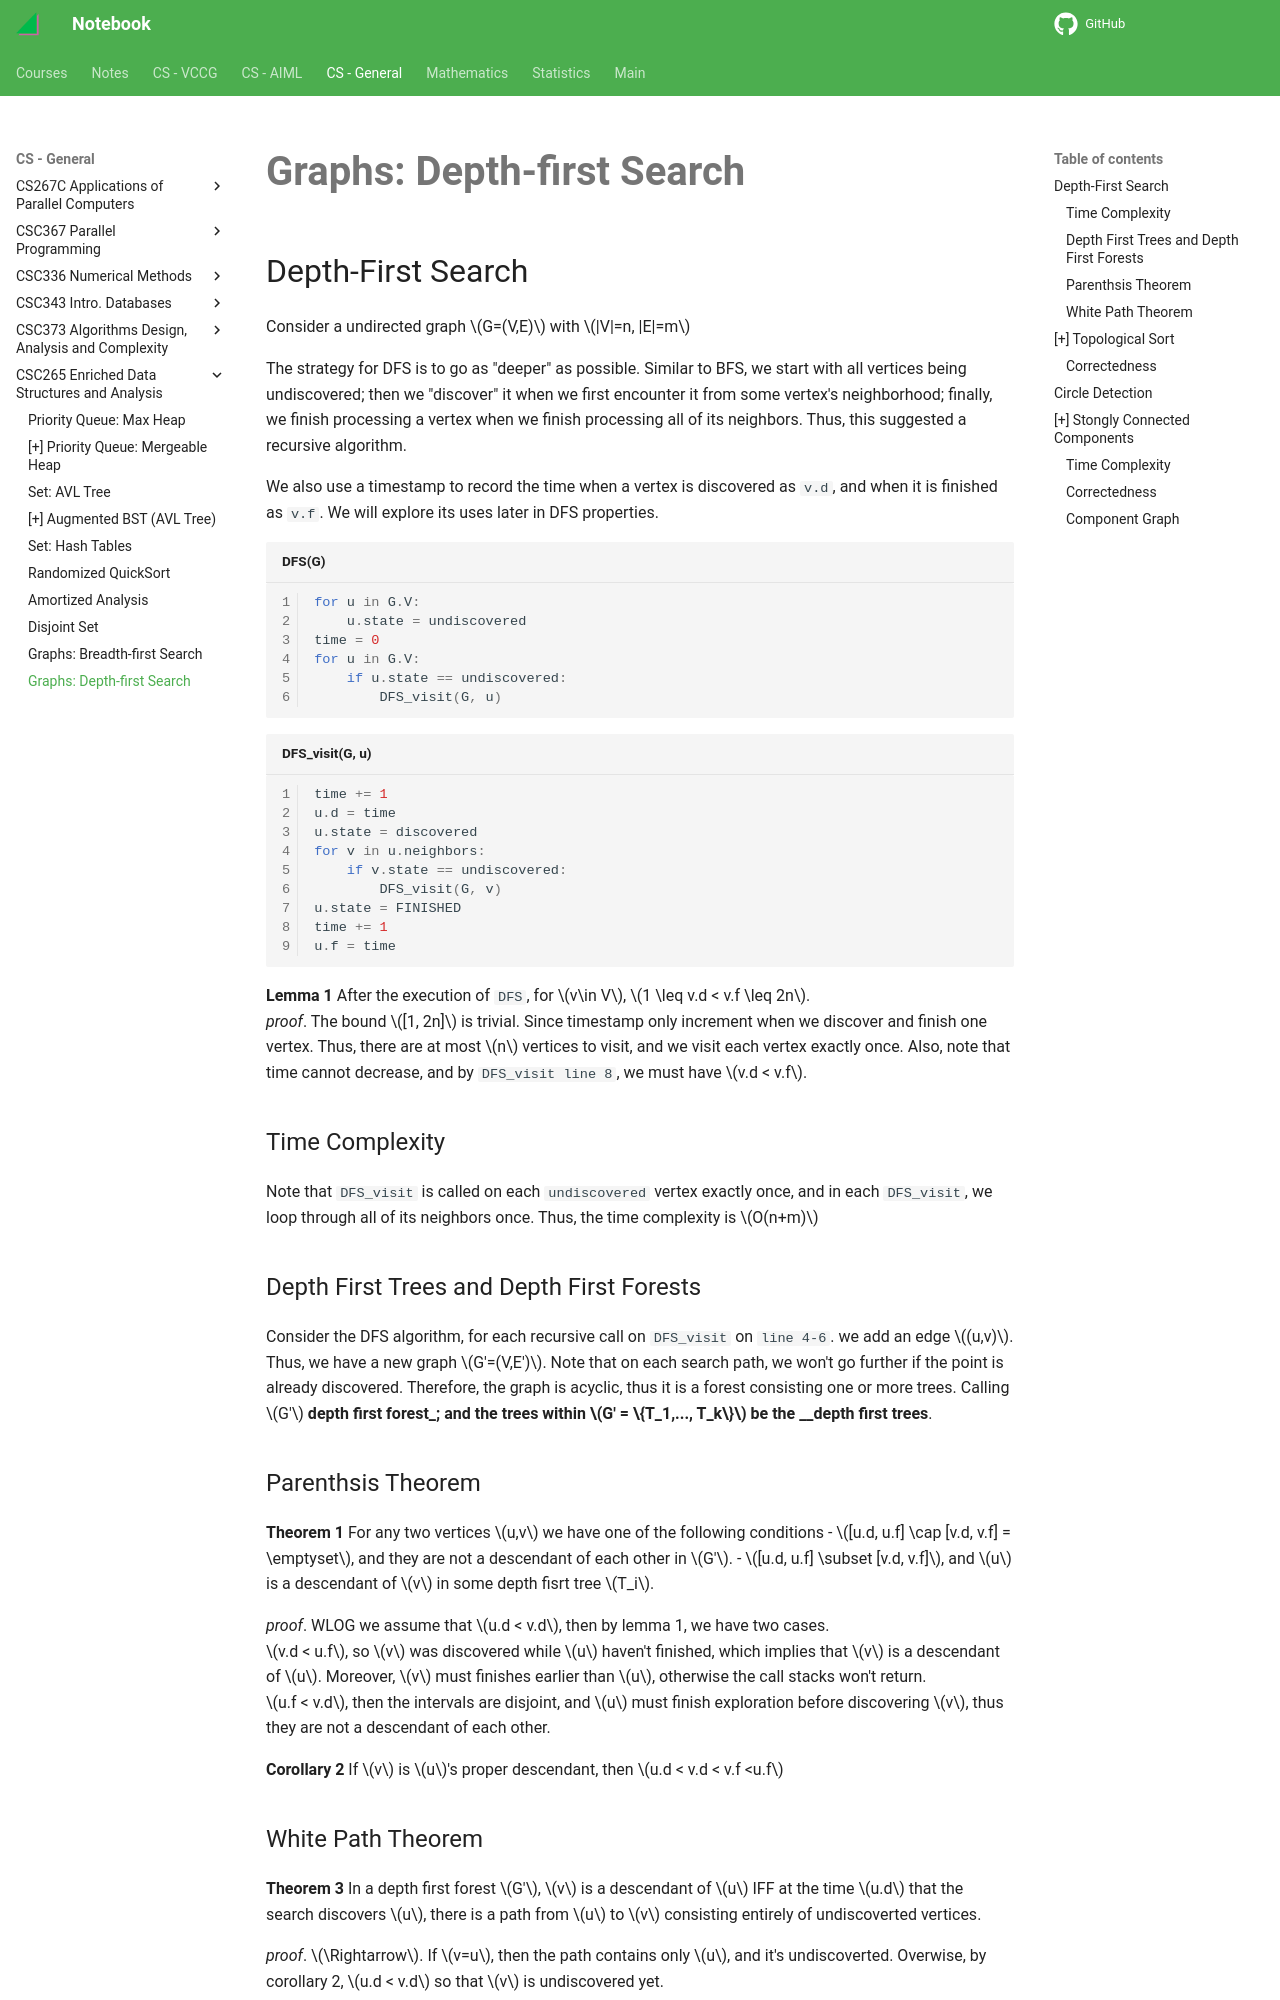

repository: haoda-li/notebook · page: csg/csc265/dfs.html · generator: mkdocs

# Graphs: Depth-first Search

## Depth-First Search
Consider a undirected graph $G=(V,E)$ with $|V|=n, |E|=m$

The strategy for DFS is to go as "deeper" as possible. Similar to BFS, we start with all vertices being undiscovered; then we "discover" it when we first encounter it from some vertex's neighborhood; finally, we finish processing a vertex when we finish processing all of its neighbors. Thus, this suggested a recursive algorithm. 

We also use a timestamp to record the time when a vertex is discovered as `v.d`, and when it is finished as `v.f`. We will explore its uses later in DFS properties. 

```py title="DFS(G)" linenums="1"
for u in G.V:
    u.state = undiscovered
time = 0
for u in G.V:
    if u.state == undiscovered:
        DFS_visit(G, u)
```

```py title="DFS_visit(G, u)" linenums="1"
time += 1
u.d = time
u.state = discovered
for v in u.neighbors:
    if v.state == undiscovered:
        DFS_visit(G, v)
u.state = FINISHED
time += 1
u.f = time
```

__Lemma 1__ After the execution of `DFS`, for $v\in V$, $1 \leq v.d < v.f \leq 2n$.  
_proof_. The bound $[1, 2n]$ is trivial. Since timestamp only increment when we discover and finish one vertex. Thus, there are at most $n$ vertices to visit, and we visit each vertex exactly once. Also, note that time cannot decrease, and by `DFS_visit line 8`, we must have $v.d < v.f$. 

### Time Complexity
Note that `DFS_visit` is called on each `undiscovered` vertex exactly once, and in each `DFS_visit`, we loop through all of its neighbors once. Thus, the time complexity is $O(n+m)$

### Depth First Trees and Depth First Forests
Consider the DFS algorithm, for each recursive call on `DFS_visit` on `line 4-6`. we add an edge $(u,v)$. Thus, we have a new graph $G'=(V,E')$. Note that on each search path, we won't go further if the point is already discovered. Therefore, the graph is acyclic, thus it is a forest consisting one or more trees. Calling $G'$ __depth first forest_; and the trees within $G' = \{T_1,..., T_k\}$ be the __depth first trees__. 

### Parenthsis Theorem
__Theorem 1__ For any two vertices $u,v$ we have one of the following conditions
- $[u.d, u.f] \cap [v.d, v.f] = \emptyset$, and they are not a descendant of each other in $G'$. 
- $[u.d, u.f] \subset [v.d, v.f]$, and $u$ is a descendant of $v$ in some depth fisrt tree $T_i$.

_proof_.  WLOG we assume that $u.d < v.d$, then by lemma 1, we have two cases.    
$v.d < u.f$, so $v$ was discovered while $u$ haven't finished, which implies that $v$ is a descendant of $u$. Moreover, $v$ must finishes earlier than $u$, otherwise the call stacks won't return.  
$u.f < v.d$, then the intervals are disjoint, and $u$ must finish exploration before discovering $v$, thus they are not a descendant of each other. 

__Corollary 2__ If $v$ is $u$'s proper descendant, then $u.d < v.d < v.f <u.f$
